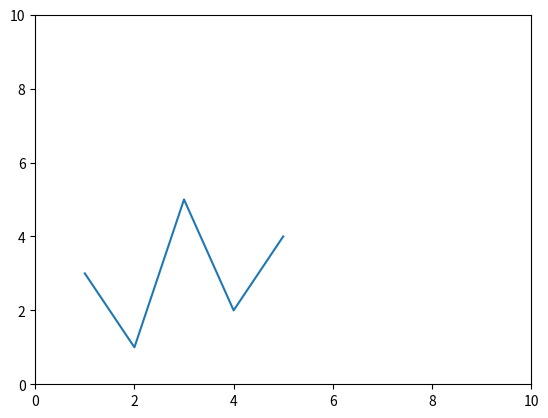

This chart was generated by the following Python code:
import matplotlib.pyplot as plt

x = [1, 2, 3, 4, 5]
y = [3, 1, 5, 2, 4]

plt.plot(x, y)
# plt.xticks(x)
# plt.yticks(x)

plt.xlim(0, 10)
plt.ylim(0, 10)


plt.show()
